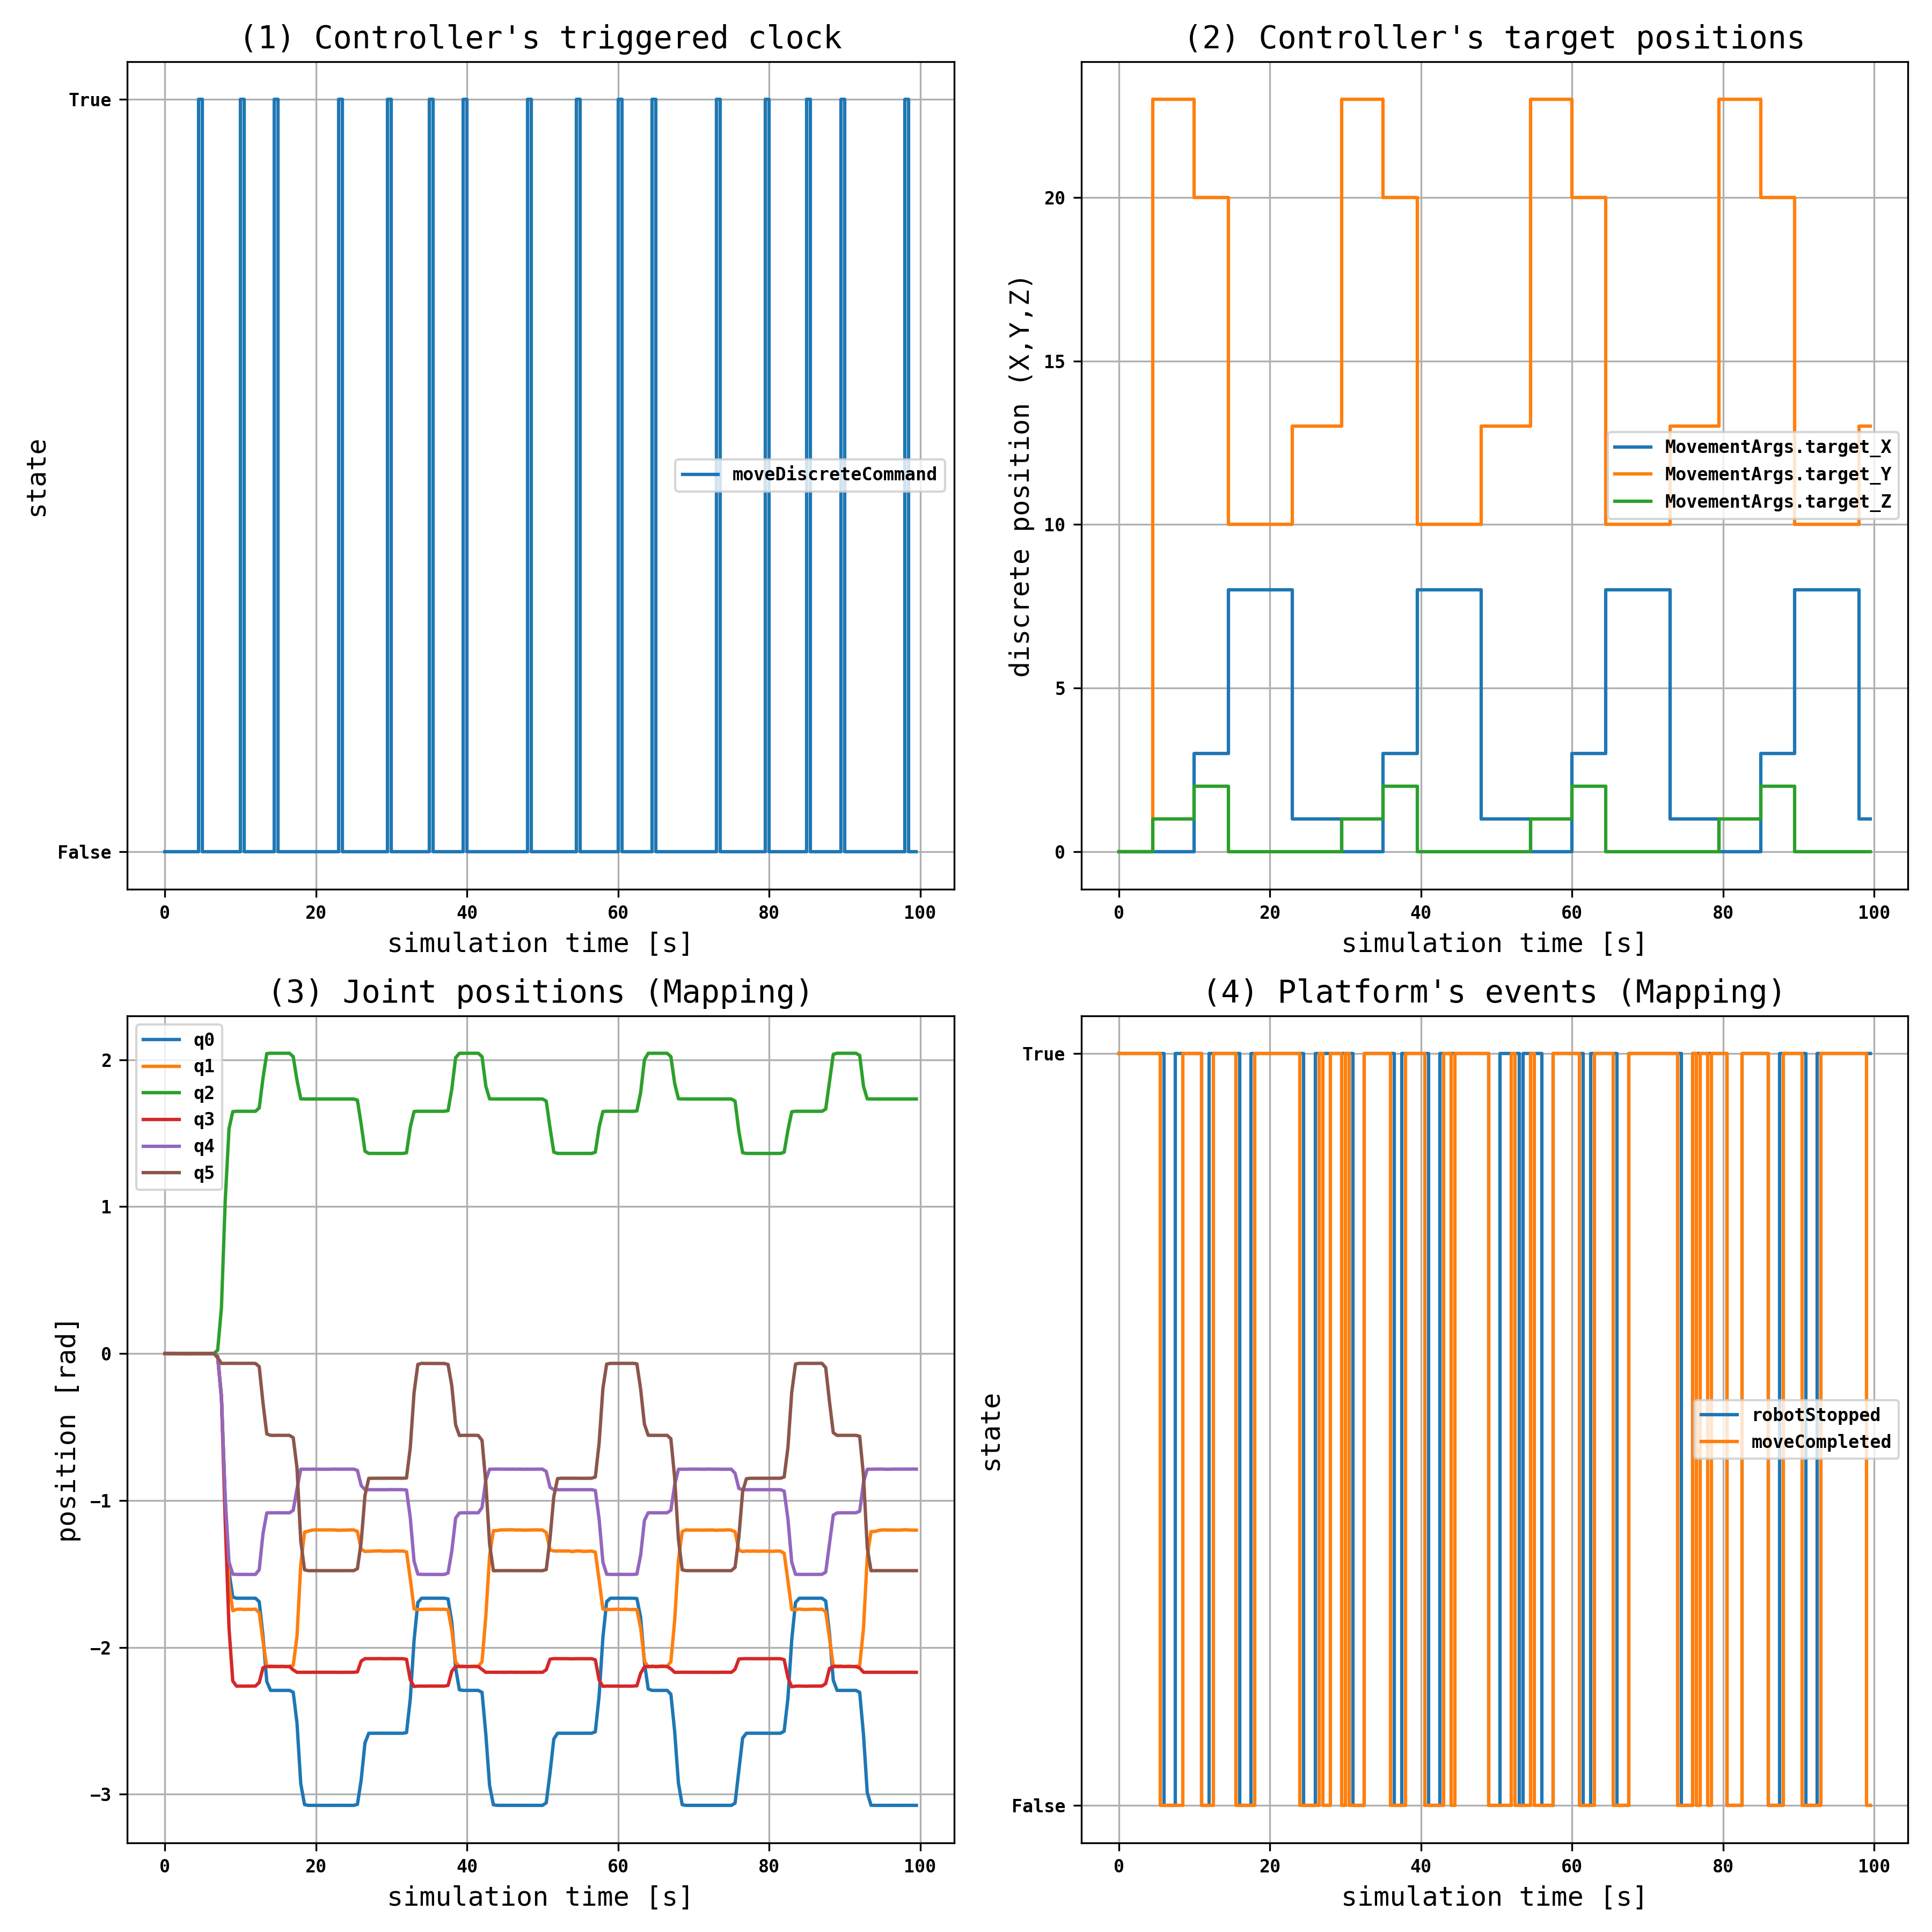

This chart was generated by the following Python code:
# Author: Santiago Gil
import numpy as np
import pandas as pd
import matplotlib.pyplot as plt
import argparse
from pathlib import Path


parser = argparse.ArgumentParser(description="A script that accepts one mandatory and one optional argument.")
    
# Path (mandatory)
parser.add_argument("path", type=str, help="Mandatory path argument")

# Optional flag for saving the plot
parser.add_argument("--save", action="store_true", help="Flag to save resulting plot")

args = parser.parse_args()

filename = args.path

save_file = args.save

script_path = Path(__file__).resolve().parent

font = {'font.family' : 'monospace',
        'font.weight' : 'bold',
        'axes.titlesize'   : 14,
        'axes.labelsize'   : 12,
        'legend.fontsize' : 8,
        'xtick.labelsize': 8,
        'ytick.labelsize': 8,
       }

plt.rcParams.update(font)

df_cosim = pd.read_csv(filename)

i = 1
fig, axes = plt.subplots(2,2, figsize=(16,16))
plt.subplot(2,2,i)


x_axis_values = df_cosim["sim_time"].to_list()
super_dense_time_values = df_cosim["super_dense_time"].to_list()
dmodel_event_axis_values = df_cosim["dmodel.movediscrete"].to_list()
controller_event_axis_values = df_cosim["controller.moveDiscreteCommand"].to_list()


plt.step(x_axis_values,controller_event_axis_values)
plt.title("({}) Controller's triggered clock".format(i))
plt.yticks([1.0, 0.0],["True","False"])
plt.legend(['moveDiscreteCommand'])
plt.xlabel('simulation time [s]')
plt.ylabel('state')
plt.grid()
plt.tight_layout()
i += 1

# plt.subplot(3,2,i)
# plt.step(x_axis_values,dmodel_event_axis_values)
# plt.title("({}) d-model FMU's triggered clock".format(i))
# plt.yticks([1.0, 0.0],["True","False"])
# plt.legend(['movediscrete (Operation)'])
# plt.xlabel('simulation time [s]')
# plt.ylabel('state')
# plt.grid()
# plt.tight_layout()
# i += 1


plt.subplot(2,2,i)
controller_targetX_values = df_cosim["controller.MovementArgs_target_X"].to_list()
controller_targetY_values = df_cosim["controller.MovementArgs_target_Y"].to_list()
controller_targetZ_values = df_cosim["controller.MovementArgs_target_Z"].to_list()


plt.step(x_axis_values,controller_targetX_values)
plt.step(x_axis_values,controller_targetY_values)
plt.step(x_axis_values,controller_targetZ_values)
plt.title("({}) Controller's target positions".format(i))
plt.xlabel('simulation time [s]')
plt.ylabel('discrete position (X,Y,Z)')
plt.legend(['MovementArgs.target_X','MovementArgs.target_Y','MovementArgs.target_Z'])
plt.grid()
plt.tight_layout()
i += 1

plt.subplot(2,2,i)

df_cosim.plot(x = "sim_time",y = ["mapping.q0","mapping.q1","mapping.q2","mapping.q3","mapping.q4","mapping.q5",],
             figsize=(12,12),
             ax=axes[1,0])
plt.title("({}) Joint positions (Mapping)".format(i))
plt.xlabel('simulation time [s]')
plt.ylabel('position [rad]')
plt.legend(['q0','q1','q2','q3','q4','q5'])
plt.grid()
plt.tight_layout()
i += 1

# plt.subplot(3,2,i)
# plt.step(x_axis_values,super_dense_time_values)
# plt.title("({}) Super dense time".format(i))
# plt.legend(['super_dense_time'])
# plt.xlabel('simulation time [s]')
# plt.ylabel('N° events')
# plt.grid()
# plt.tight_layout()
# i += 1

plt.subplot(2,2,i)
mapping_robotStopped_values = df_cosim["mapping.robotStopped"].to_list()
mapping_moveCompleted_values = df_cosim["mapping.moveCompleted"].to_list()

plt.step(x_axis_values,mapping_robotStopped_values)
plt.step(x_axis_values,mapping_moveCompleted_values)
plt.title("({}) Platform's events (Mapping)".format(i))
plt.yticks([1.0, 0.0],["True","False"])
plt.xlabel('simulation time [s]')
plt.ylabel('state')
plt.legend(['robotStopped','moveCompleted'])
plt.grid()
plt.tight_layout()
i += 1




plt.show()
if save_file:
    fig.savefig(script_path / 'plot.pdf', dpi=300)
    fig.savefig(script_path / 'plot.png', dpi=300)
    print("Plot saved in " + str(script_path))
